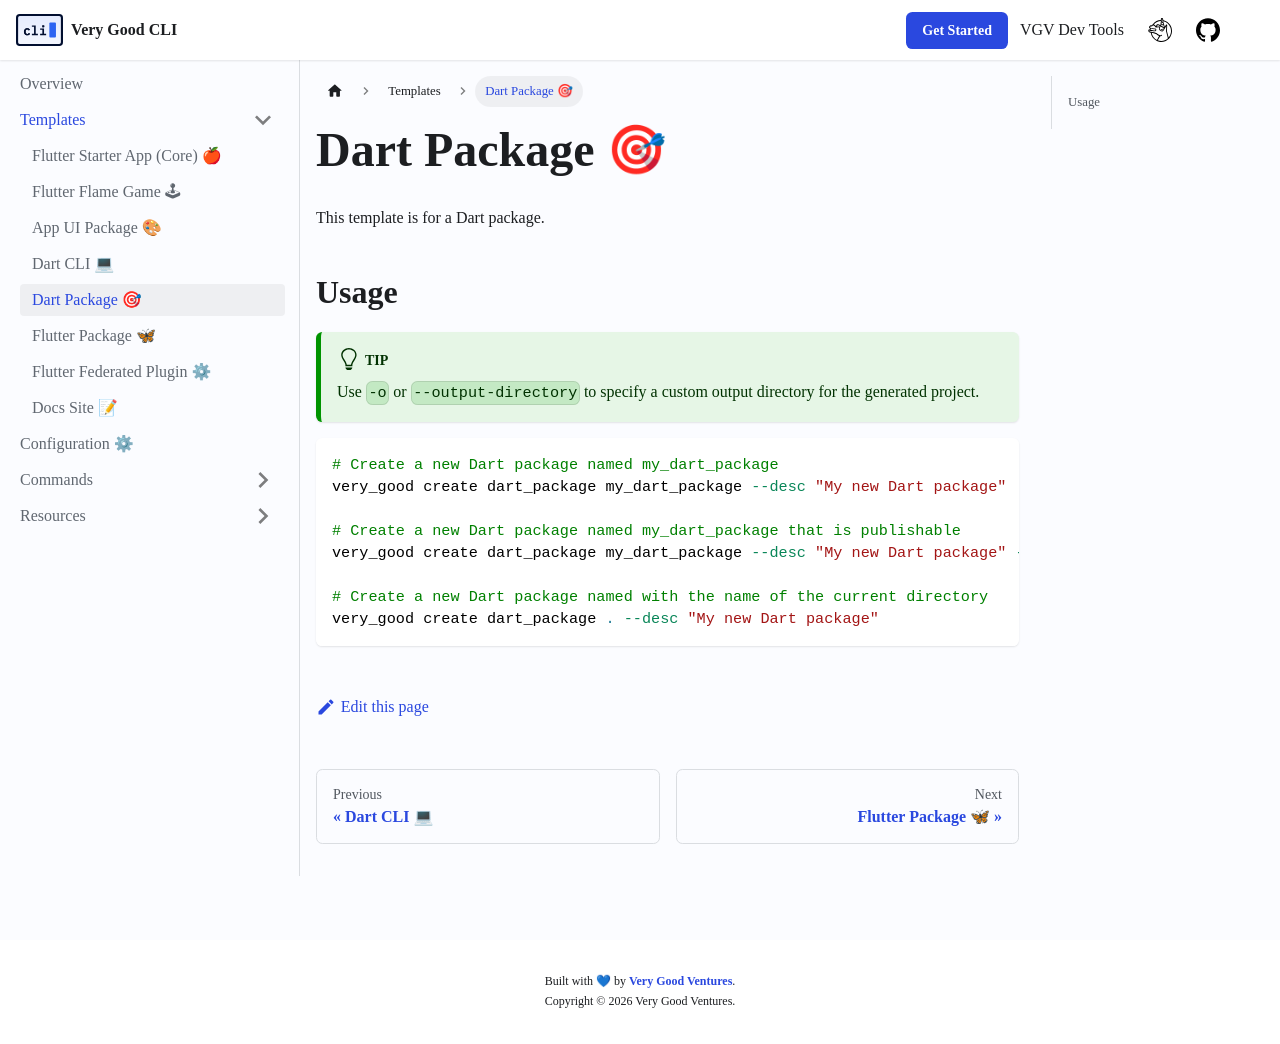

repository: VeryGoodOpenSource/very_good_cli · page: docs/templates/dart_pkg.html · generator: docusaurus

---
sidebar_position: 5
---

# Dart Package 🎯

This template is for a Dart package.

## Usage

:::tip
Use `-o` or `--output-directory` to specify a custom output directory for the generated project.
:::

```sh
# Create a new Dart package named my_dart_package
very_good create dart_package my_dart_package --desc "My new Dart package"

# Create a new Dart package named my_dart_package that is publishable
very_good create dart_package my_dart_package --desc "My new Dart package" --publishable

# Create a new Dart package named with the name of the current directory
very_good create dart_package . --desc "My new Dart package"
```
